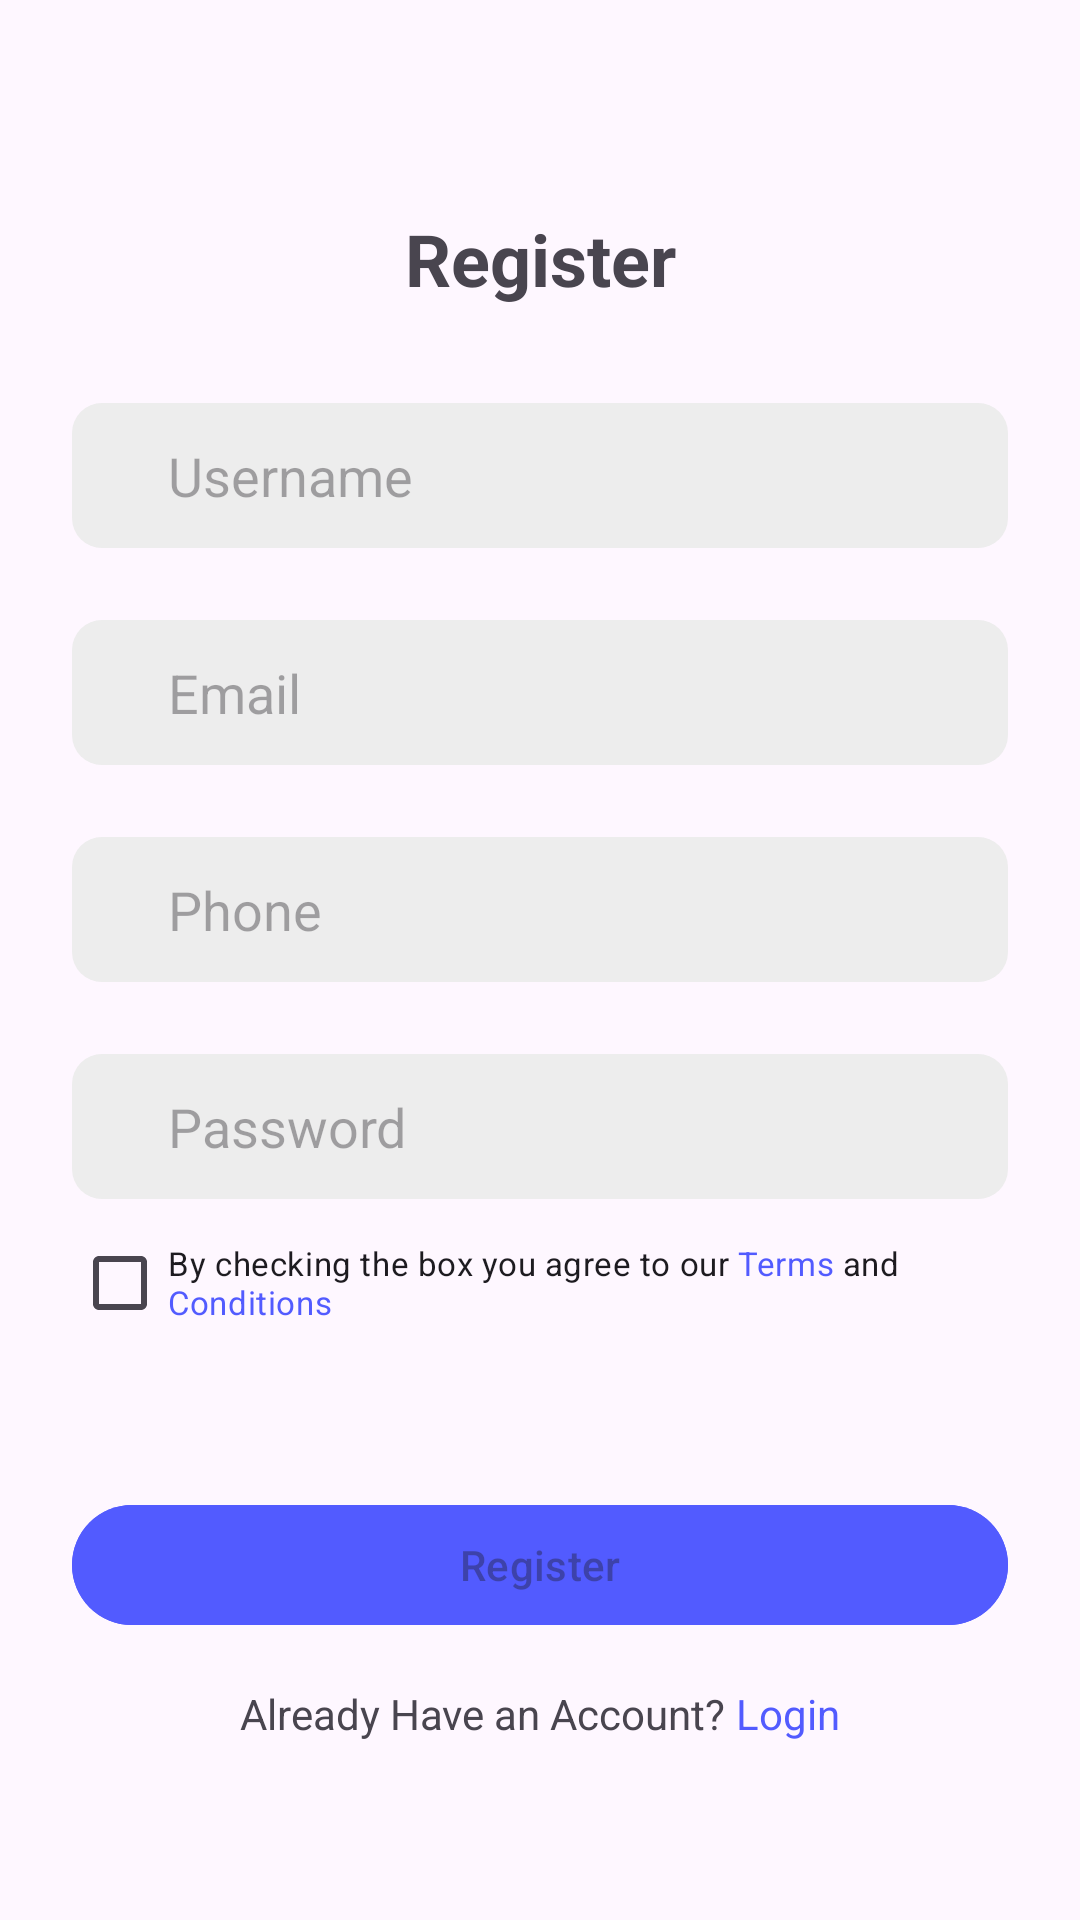

Android layout source for this screen:
<!-- AndroidManifest.xml: application theme Theme.TabLayoutViewPager2 -->
<!-- res/layout/fragment_register.xml -->
<?xml version="1.0" encoding="utf-8"?>
<androidx.constraintlayout.widget.ConstraintLayout xmlns:android="http://schemas.android.com/apk/res/android"
    xmlns:tools="http://schemas.android.com/tools"
    android:layout_width="match_parent"
    android:layout_height="match_parent"
    android:padding="24dp"
    xmlns:app="http://schemas.android.com/apk/res-auto"
    tools:context=".RegisterFragment">

    

    <androidx.constraintlayout.widget.Guideline
        android:id="@+id/guideLine"
        android:layout_width="wrap_content"
        android:layout_height="wrap_content"
        android:orientation="horizontal"
        app:layout_constraintGuide_percent="0.8"/>

    <LinearLayout
        android:id="@+id/registerContent"
        android:layout_width="match_parent"
        android:layout_height="wrap_content"
        android:orientation="vertical"
        android:gravity="center"
        app:layout_constraintTop_toTopOf="parent"
        app:layout_constraintBottom_toTopOf="@id/guideLine"
        app:layout_constraintStart_toStartOf="parent"
        app:layout_constraintEnd_toEndOf="parent">

        <TextView
            android:layout_width="match_parent"
            android:layout_height="wrap_content"
            android:text="Register"
            android:textSize="24sp"
            android:textStyle="bold"
            android:textAlignment="center"
            android:layout_marginBottom="32dp"/>

        <EditText
            android:id="@+id/username_edit_text"
            android:layout_width="match_parent"
            android:layout_height="wrap_content"
            android:hint="Username"
            android:background="@drawable/edit_text_background"
            android:paddingStart="32dp"
            android:paddingEnd="12dp"
            android:paddingTop="12dp"
            android:paddingBottom="12dp"
            android:layout_marginBottom="24dp"/>

        <EditText
            android:id="@+id/email_edit_text"
            android:layout_width="match_parent"
            android:layout_height="wrap_content"
            android:hint="Email"
            android:inputType="textEmailAddress"
            android:background="@drawable/edit_text_background"
            android:paddingStart="32dp"
            android:paddingEnd="12dp"
            android:paddingTop="12dp"
            android:paddingBottom="12dp"
            android:layout_marginBottom="24dp"/>

        <EditText
            android:id="@+id/phone_edit_text"
            android:layout_width="match_parent"
            android:layout_height="wrap_content"
            android:hint="Phone"
            android:inputType="phone"
            android:background="@drawable/edit_text_background"
            android:paddingStart="32dp"
            android:paddingEnd="12dp"
            android:paddingTop="12dp"
            android:paddingBottom="12dp"
            android:layout_marginBottom="24dp"/>

        <EditText
            android:id="@+id/password_edit_text"
            android:layout_width="match_parent"
            android:layout_height="wrap_content"
            android:hint="Password"
            android:inputType="textPassword"
            android:background="@drawable/edit_text_background"
            android:paddingStart="32dp"
            android:paddingEnd="12dp"
            android:paddingTop="12dp"
            android:paddingBottom="12dp"
            android:layout_marginBottom="4dp"/>

        <CheckBox
            android:id="@+id/registerCheckbox"
            android:layout_width="match_parent"
            android:layout_height="wrap_content"
            android:text="@string/term"
            android:textSize="11sp"/>

    </LinearLayout>

    <Button
        android:id="@+id/btnRegister"
        android:layout_width="match_parent"
        android:layout_height="wrap_content"
        app:layout_constraintTop_toBottomOf="@id/guideLine"
        app:layout_constraintStart_toStartOf="parent"
        app:layout_constraintEnd_toEndOf="parent"
        android:text="Register"
        android:enabled="false"
        android:backgroundTint="@color/blue"/>

    <LinearLayout
        android:layout_width="match_parent"
        android:layout_height="wrap_content"
        android:orientation="horizontal"
        android:gravity="center"
        app:layout_constraintTop_toBottomOf="@id/btnRegister"
        app:layout_constraintStart_toStartOf="parent"
        app:layout_constraintEnd_toEndOf="parent"
        android:layout_marginTop="16dp">

        <TextView
            android:layout_width="wrap_content"
            android:layout_height="wrap_content"
            android:text="Already Have an Account? "/>

        <TextView
            android:id="@+id/navigateToLogin"
            android:layout_width="wrap_content"
            android:layout_height="wrap_content"
            android:text="Login"
            android:textColor="@color/blue"/>

    </LinearLayout>

</androidx.constraintlayout.widget.ConstraintLayout>
<!-- resources referenced by this layout -->
<resources>
  <color name="blue">#525BFF</color>
  <!-- drawable edit_text_background (drawable) -->
  <?xml version="1.0" encoding="utf-8"?>
  <selector xmlns:android="http://schemas.android.com/apk/res/android">
  
      <item>
          <shape android:shape="rectangle">
              <solid android:color="@color/grey"/>
              <corners android:radius="10dp"/>
          </shape>
      </item>
  
  </selector>
  <string name="term">By checking the box you agree to our <font color="#525BFF">Terms</font> and <font color="#525BFF">Conditions</font></string>
  <style name="Theme.TabLayoutViewPager2" parent="Base.Theme.TabLayoutViewPager2" />
  <color name="grey">#EDEDED</color>
  <style name="Base.Theme.TabLayoutViewPager2" parent="Theme.Material3.DayNight.NoActionBar">
          
          <item name="colorPrimary">@color/blue</item>
      </style>
</resources>
